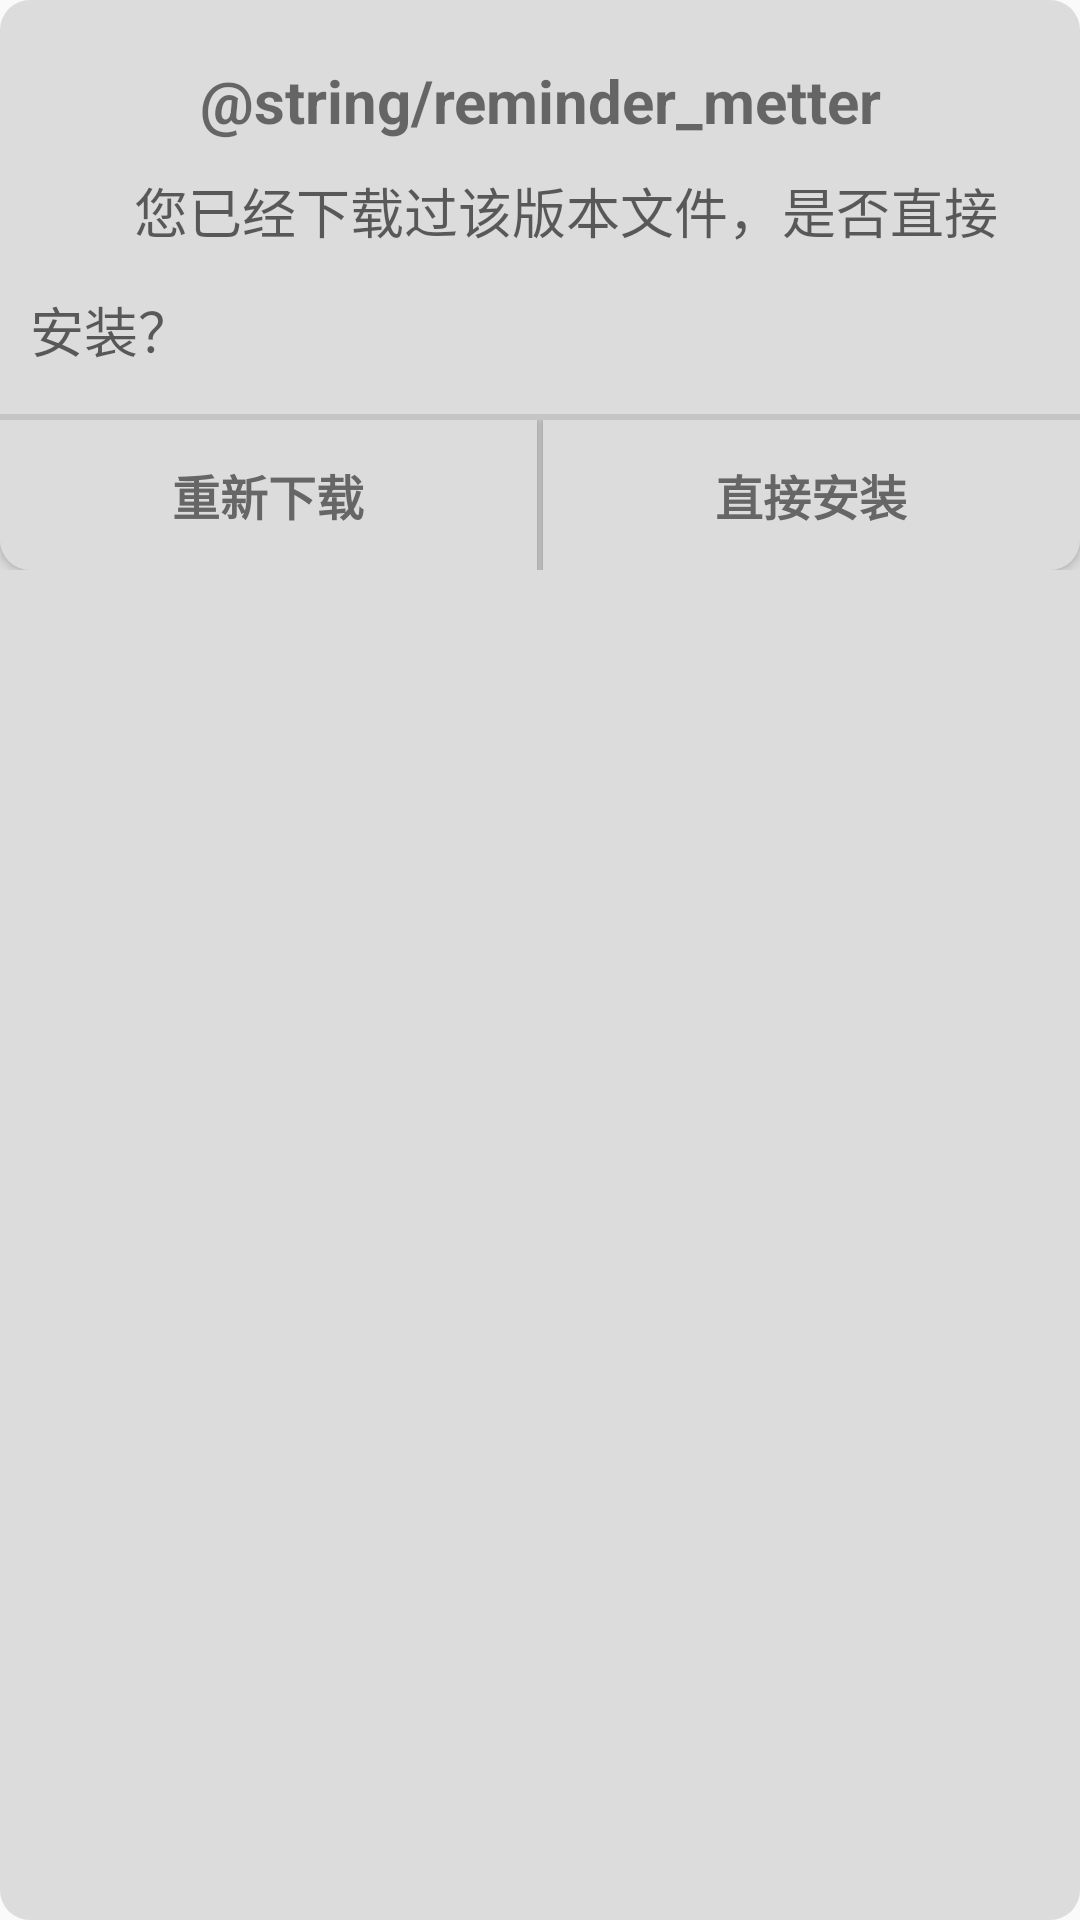

Reconstruct the res/layout file that produces this screen, plus the resources it refers to.
<!-- AndroidManifest.xml: application theme BlueTheme -->
<!-- res/layout/dialog_warning_redownload.xml -->
<?xml version="1.0" encoding="utf-8"?>
<LinearLayout xmlns:android="http://schemas.android.com/apk/res/android"
    android:layout_width="match_parent"
    android:layout_height="wrap_content"
    android:layout_marginLeft="@dimen/dp_5"
    android:layout_marginRight="@dimen/dp_5"
    android:background="@drawable/background_dialog_normal"
    android:orientation="vertical">

    <LinearLayout
        android:layout_width="match_parent"
        android:layout_height="wrap_content"
        android:background="@android:color/transparent"
        android:orientation="vertical"
        android:paddingTop="@dimen/dp_10">

        <TextView
            android:id="@+id/title_name"
            android:layout_width="match_parent"
            android:layout_height="wrap_content"
            android:gravity="center_horizontal"
            android:padding="@dimen/dp_10"
            android:text="@string/reminder_metter"
            android:textSize="@dimen/sp_20"
            android:textStyle="bold" />
    </LinearLayout>

    <TextView
        android:id="@+id/tv_warning"
        android:layout_width="wrap_content"
        android:layout_height="wrap_content"
        android:layout_gravity="center"
        android:layout_marginEnd="@dimen/dp_10"
        android:layout_marginLeft="@dimen/dp_10"
        android:layout_marginRight="@dimen/dp_10"
        android:layout_marginStart="@dimen/dp_10"
        android:lineSpacingMultiplier="1.5"
        android:scrollHorizontally="true"
        android:text="@string/warning_redownload"
        android:textAppearance="?android:attr/textAppearanceMedium" />

    <LinearLayout
        android:layout_width="match_parent"
        android:layout_height="match_parent"
        android:background="@android:color/transparent"
        android:orientation="vertical">

        <View
            android:layout_width="match_parent"
            android:layout_height="@dimen/dp_2"
            android:layout_marginTop="@dimen/dp_15"
            android:background="@color/gray_5" />

        <LinearLayout
            android:layout_width="match_parent"
            android:layout_height="@dimen/dp_50"
            android:background="@android:color/transparent"
            android:gravity="center_horizontal"
            android:orientation="horizontal">

            <Button
                android:id="@+id/btn_cancel"
                android:layout_width="wrap_content"
                android:layout_height="match_parent"
                android:layout_weight="1"
                android:background="@drawable/background_button_dialog_selector_left"
                android:text="@string/DownloadAgain"
                android:textColor="@color/gray_3"
                android:textSize="@dimen/sp_16"
                android:textStyle="bold" />

            <View
                android:layout_width="@dimen/dp_2"
                android:layout_height="match_parent"
                android:layout_gravity="center_horizontal"
                android:background="@color/gray_5" />

            <Button
                android:id="@+id/btn_ok"
                android:layout_width="wrap_content"
                android:layout_height="match_parent"
                android:layout_weight="1"
                android:background="@drawable/background_button_dialog_selector_right"
                android:text="@string/InstallDirectly"
                android:textColor="@color/gray_3"
                android:textSize="@dimen/sp_16"
                android:textStyle="bold" />
        </LinearLayout>
    </LinearLayout>

</LinearLayout>
<!-- resources referenced by this layout -->
<resources>
  <color name="gray_3">#666666</color>
  <color name="gray_5">#C5C5C5</color>
  <dimen name="dp_10">10dp</dimen>
  <dimen name="dp_15">15dp</dimen>
  <dimen name="dp_2">2dp</dimen>
  <dimen name="dp_5">5dp</dimen>
  <dimen name="dp_50">50dp</dimen>
  <dimen name="sp_16">16sp</dimen>
  <dimen name="sp_20">20sp</dimen>
  <!-- drawable background_button_dialog_selector_left (drawable) -->
  <?xml version="1.0" encoding="UTF-8"?>
  <selector xmlns:android="http://schemas.android.com/apk/res/android">
      <item android:drawable="@drawable/background_button_dialog_pressed_left" android:state_enabled="true" android:state_pressed="true" />
      <item android:drawable="@drawable/background_button_dialog_normal_left" />
  </selector>
  <!-- drawable background_button_dialog_selector_right (drawable) -->
  <?xml version="1.0" encoding="UTF-8"?>
  <selector xmlns:android="http://schemas.android.com/apk/res/android">
      <item android:drawable="@drawable/background_button_dialog_pressed_right" android:state_enabled="true" android:state_pressed="true" />
      <item android:drawable="@drawable/background_button_dialog_normal_right" />
  </selector>
  <!-- drawable background_dialog_normal (drawable) -->
  <?xml version="1.0" encoding="utf-8"?>
  <shape xmlns:android="http://schemas.android.com/apk/res/android">
  
      <solid android:color="@color/gray_slight" />
  
      <corners android:radius="@dimen/dp_10" />
  </shape>
  <string name="DownloadAgain">重新下载</string>
  <string name="InstallDirectly">直接安装</string>
  <string name="warning_redownload">        您已经下载过该版本文件，是否直接安装？</string>
  <style name="BlueTheme" parent="AppTheme">
          <item name="colorPrimary">@color/colorBluePrimary</item>
          <item name="colorPrimaryDark">@color/colorBluePrimary</item>
          <item name="colorAccent">@color/colorBluePrimaryDark</item>
      </style>
  <!-- drawable background_button_dialog_pressed_left (drawable) -->
  <?xml version="1.0" encoding="utf-8"?>
  <shape xmlns:android="http://schemas.android.com/apk/res/android">
  
      <solid android:color="@color/gray_1" />
  
      <corners android:bottomLeftRadius="10dp" />
  </shape>
  <!-- drawable background_button_dialog_normal_left (drawable) -->
  <?xml version="1.0" encoding="utf-8"?>
  <shape xmlns:android="http://schemas.android.com/apk/res/android">
  
      <solid android:color="@color/gray_slight" />
  
      <corners android:bottomLeftRadius="@dimen/dp_10" />
  </shape>
  <!-- drawable background_button_dialog_pressed_right (drawable) -->
  <?xml version="1.0" encoding="utf-8"?>
  <shape xmlns:android="http://schemas.android.com/apk/res/android">
  
      <solid android:color="@color/gray_1" />
  
      <corners android:bottomRightRadius="10dp" />
  </shape>
  <!-- drawable background_button_dialog_normal_right (drawable) -->
  <?xml version="1.0" encoding="utf-8"?>
  <shape xmlns:android="http://schemas.android.com/apk/res/android">
  
      <solid android:color="@color/gray_slight" />
  
      <corners android:bottomRightRadius="@dimen/dp_10" />
  </shape>
  <color name="gray_slight">#DCDCDC</color>
  <style name="AppTheme" parent="Theme.AppCompat.Light.NoActionBar">
          <item name="android:textAllCaps">false</item>
          <item name="android:windowActionBar">false</item>
          <item name="android:windowNoTitle">true</item>
          <item name="android:windowAnimationStyle">@style/AnimationActivity</item>
      </style>
  <color name="colorBluePrimary">#00A0E9</color>
  <color name="colorBluePrimaryDark">#1976D2</color>
  <color name="gray_1">#B5B5B5</color>
</resources>
